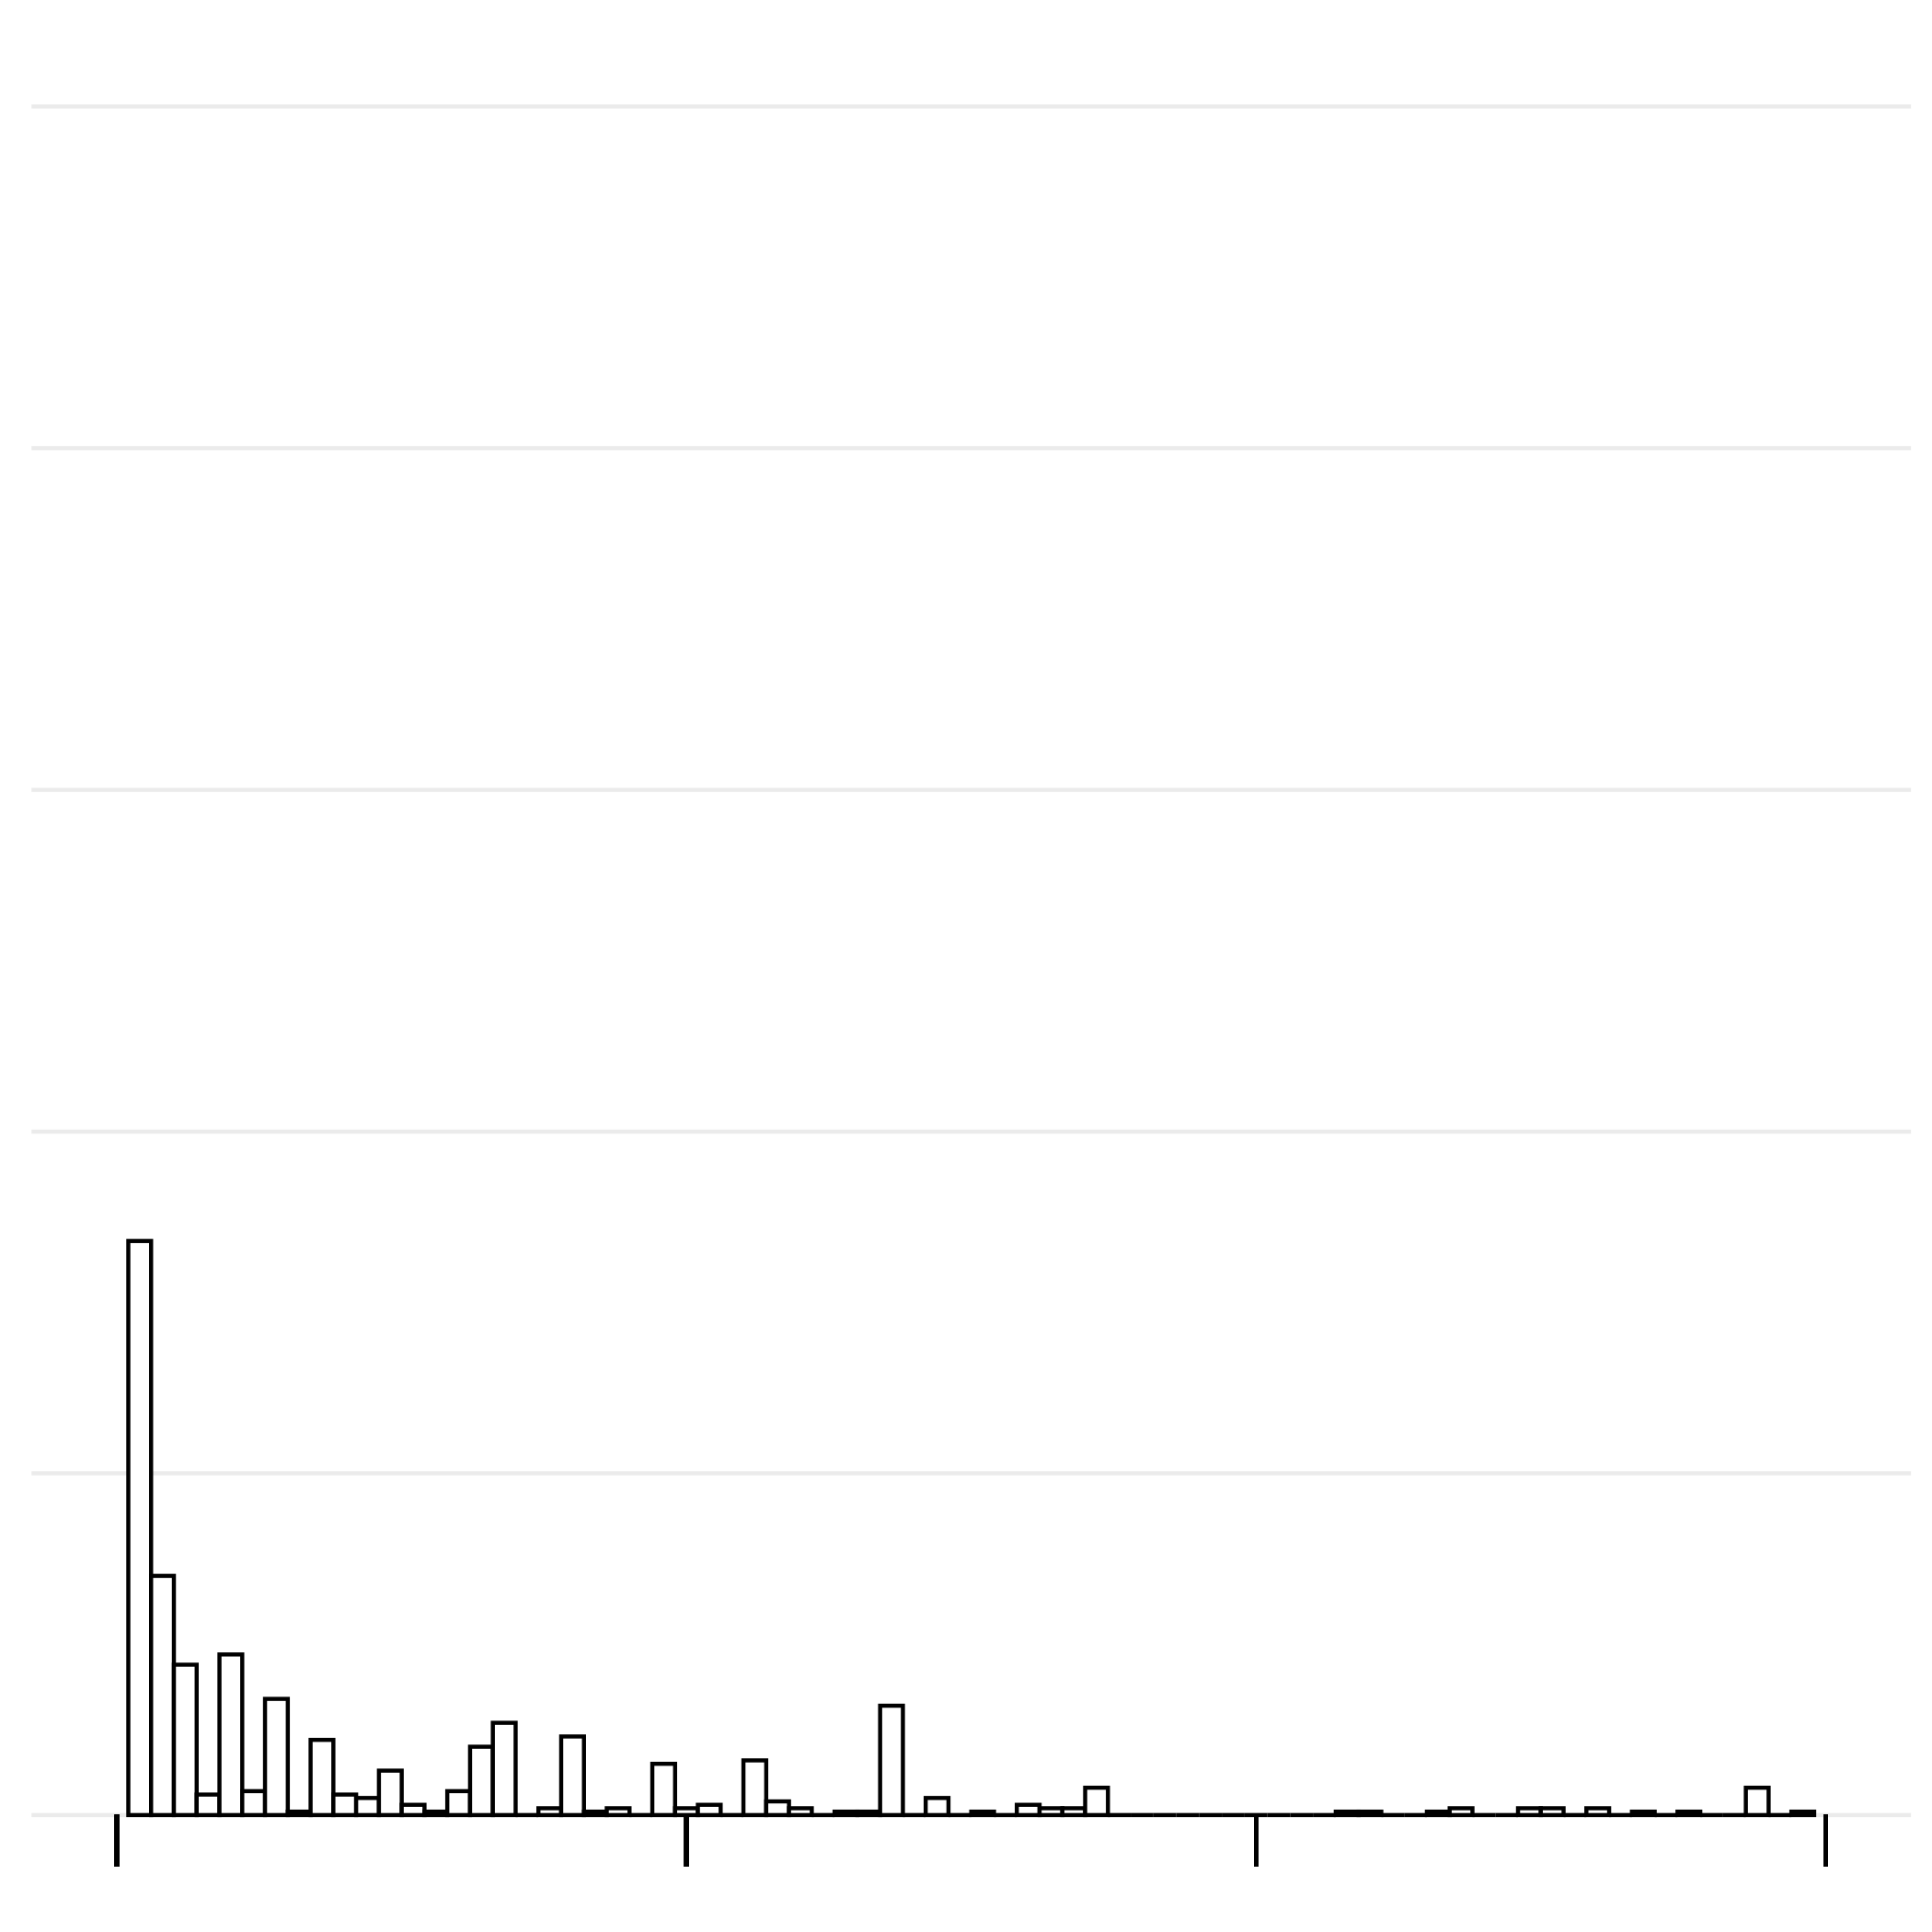

The table this chart was drawn from, first rows:
Sample Name, Recombined Chromosome, Recombination Start Site (bp), Recombination Event Length (bp)
P6xSC_P10_A9_128, Ca21chr1_C_albicans_SC5314, 2200247, 10208
P6xSC_P10_A9_128, Ca21chr1_C_albicans_SC5314, 2210455, 72350
P6xSC_P10_A9_128, Ca21chr1_C_albicans_SC5314, 2282805, 26252
P6xSC_P10_A9_128, Ca21chr1_C_albicans_SC5314, 2309057, 47912
P6xSC_P10_A9_128, Ca21chr1_C_albicans_SC5314, 2356969, 30710
P6xSC_P10_A9_128, Ca21chr1_C_albicans_SC5314, 2387679, 802321
P6xSC_P11_A10_142, Ca21chr1_C_albicans_SC5314, 2200247, 10208
P6xSC_P11_A10_142, Ca21chr1_C_albicans_SC5314, 2210455, 979545
P6xSC_P12_A11_154, Ca21chr1_C_albicans_SC5314, 355539, 11769
P6xSC_P12_A11_154, Ca21chr1_C_albicans_SC5314, 343770, 343770
P6xSC_P12_A11_154, Ca21chr4_C_albicans_SC5314, 1588018, 3289
P6xSC_P12_A11_154, Ca21chr4_C_albicans_SC5314, 1591307, 8693
P6xSC_P12_A11_154, Ca21chr6_C_albicans_SC5314, 936425, 3
P6xSC_P12_A11_154, Ca21chr6_C_albicans_SC5314, 936422, 718637
P6xSC_P12_A11_154, Ca21chr6_C_albicans_SC5314, 217785, 13299
P6xSC_P12_A11_154, Ca21chr6_C_albicans_SC5314, 204486, 204486
P6xSC_P13_A12_116, Ca21chr1_C_albicans_SC5314, 355539, 11769
P6xSC_P13_A12_116, Ca21chr1_C_albicans_SC5314, 343770, 343770
P6xSC_P13_A12_116, Ca21chr6_C_albicans_SC5314, 936425, 3
P6xSC_P13_A12_116, Ca21chr6_C_albicans_SC5314, 936422, 718637
P6xSC_P13_A12_116, Ca21chr6_C_albicans_SC5314, 217785, 13299
P6xSC_P13_A12_116, Ca21chr6_C_albicans_SC5314, 204486, 204486
P6xSC_P14_B1_196, Ca21chr1_C_albicans_SC5314, 355539, 11769
P6xSC_P14_B1_196, Ca21chr1_C_albicans_SC5314, 343770, 343770
P6xSC_P14_B1_196, Ca21chr6_C_albicans_SC5314, 936425, 3
P6xSC_P14_B1_196, Ca21chr6_C_albicans_SC5314, 936422, 718637
P6xSC_P14_B1_196, Ca21chr6_C_albicans_SC5314, 217785, 13299
P6xSC_P14_B1_196, Ca21chr6_C_albicans_SC5314, 204486, 204486
P6xSC_P15_B2_180, Ca21chr1_C_albicans_SC5314, 1345793, 9486
P6xSC_P15_B2_180, Ca21chr1_C_albicans_SC5314, 1336307, 980768
P6xSC_P15_B2_180, Ca21chr1_C_albicans_SC5314, 355539, 11769
P6xSC_P15_B2_180, Ca21chr1_C_albicans_SC5314, 343770, 343770
P6xSC_P15_B2_180, Ca21chr6_C_albicans_SC5314, 936425, 3
P6xSC_P15_B2_180, Ca21chr6_C_albicans_SC5314, 936422, 156254
P6xSC_P15_B2_180, Ca21chr6_C_albicans_SC5314, 780168, 17729
P6xSC_P15_B2_180, Ca21chr6_C_albicans_SC5314, 762439, 119435
P6xSC_P15_B2_180, Ca21chr6_C_albicans_SC5314, 643004, 27197
P6xSC_P15_B2_180, Ca21chr6_C_albicans_SC5314, 615807, 12859
P6xSC_P15_B2_180, Ca21chr6_C_albicans_SC5314, 602948, 15941
P6xSC_P15_B2_180, Ca21chr6_C_albicans_SC5314, 587007, 72423
P6xSC_P15_B2_180, Ca21chr6_C_albicans_SC5314, 514584, 52428
P6xSC_P15_B2_180, Ca21chr6_C_albicans_SC5314, 462156, 244371
P6xSC_P15_B2_180, Ca21chr6_C_albicans_SC5314, 217785, 13299
P6xSC_P15_B2_180, Ca21chr6_C_albicans_SC5314, 204486, 21321
P6xSC_P15_B2_180, Ca21chr6_C_albicans_SC5314, 183165, 10527
P6xSC_P15_B2_180, Ca21chr6_C_albicans_SC5314, 172638, 172638
P6xSC_P16_B3_164, Ca21chr1_C_albicans_SC5314, 1397640, 2494
P6xSC_P16_B3_164, Ca21chr1_C_albicans_SC5314, 1395146, 1039607
P6xSC_P16_B3_164, Ca21chr1_C_albicans_SC5314, 355539, 11769
P6xSC_P16_B3_164, Ca21chr1_C_albicans_SC5314, 343770, 343770
P6xSC_P16_B3_164, Ca21chr4_C_albicans_SC5314, 1588018, 3289
P6xSC_P16_B3_164, Ca21chr4_C_albicans_SC5314, 1591307, 8693
P6xSC_P16_B3_164, Ca21chr6_C_albicans_SC5314, 936425, 31698
P6xSC_P16_B3_164, Ca21chr6_C_albicans_SC5314, 904727, 261723
P6xSC_P16_B3_164, Ca21chr6_C_albicans_SC5314, 643004, 27197
P6xSC_P16_B3_164, Ca21chr6_C_albicans_SC5314, 615807, 12859
P6xSC_P16_B3_164, Ca21chr6_C_albicans_SC5314, 602948, 15941
P6xSC_P16_B3_164, Ca21chr6_C_albicans_SC5314, 587007, 72423
P6xSC_P16_B3_164, Ca21chr6_C_albicans_SC5314, 514584, 52428
P6xSC_P16_B3_164, Ca21chr6_C_albicans_SC5314, 462156, 244371
... 674 more rows
